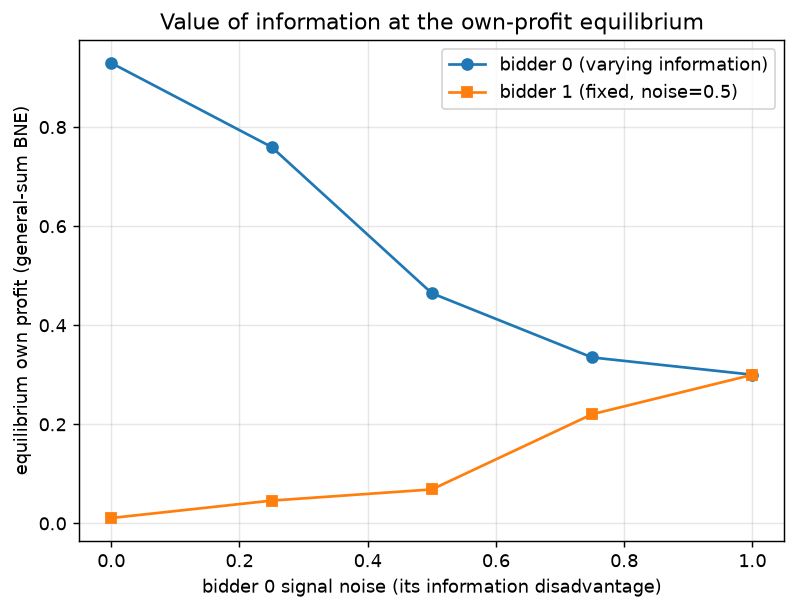

Values plotted in this chart, from the file beside it:
bidder0_noise, bidder0_value, bidder1_value, bidder0_bid, nashconv
0.0, 0.9294, 0.01087, 1.603, 0.008369
0.25, 0.7599, 0.04598, 1.884, 0.0005563
0.5, 0.4646, 0.06854, 2.143, 0.00009989
0.75, 0.335, 0.2203, 1.999, 0.0001
1.0, 0.3001, 0.2999, 2, 0.0001
